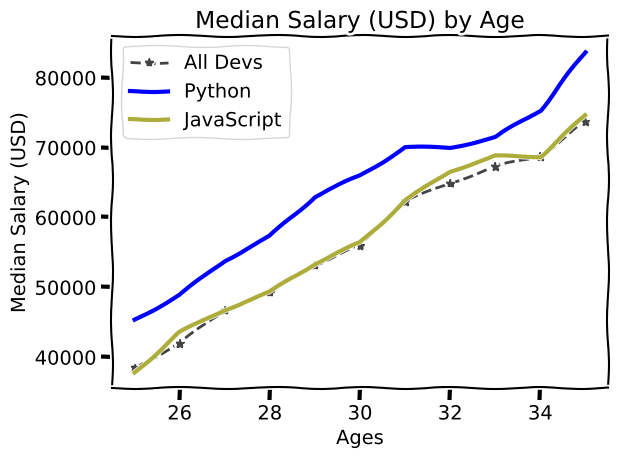

Here is the Python script that generated this plot:
import matplotlib.pyplot as plt  # 等效于 from matplotlib import pyplot as plt

# print(plt.style.available)    # 不同的style
# ['Solarize_Light2', '_classic_test_patch', 'bmh', 'classic', 'dark_background', 'fast', 'fivethirtyeight', 'ggplot',
# 'grayscale', 'seaborn', 'seaborn-bright', 'seaborn-colorblind', 'seaborn-dark', 'seaborn-dark-palette',
# 'seaborn-darkgrid', 'seaborn-deep', 'seaborn-muted', 'seaborn-notebook', 'seaborn-paper', 'seaborn-pastel',
# 'seaborn-poster', 'seaborn-talk', 'seaborn-ticks', 'seaborn-white', 'seaborn-whitegrid', 'tableau-colorblind10']

# plt.style.use('fivethirtyeight')
plt.xkcd()  # 漫画(comics)风格

ages_x = [25, 26, 27, 28, 29, 30, 31, 32, 33, 34, 35]

# Median Developer Salaries by Age
dev_y = [38496, 42000, 46752, 49320, 53200, 56000, 62316, 64928, 67317, 68748, 73752]
plt.plot(ages_x, dev_y, color='#444444', linestyle='--', marker='*', label='All Devs')   
# plot默认用line画出（plt.bar()画出条形图）
# color（可传入hex value)、linestyle、marker可分开写，也可合并写（省略参数名称）
# ['blue', 'Red', '#e5Ae37', 'GrEeN'] 表示颜色的字母大小写均可。'k'指黑色black

# Median Python Developer Salaries by Age
py_dev_y = [45372, 48876, 53850, 57287, 63016, 65998, 70003, 70000, 71496, 75370, 83640]
plt.plot(ages_x, py_dev_y, 'b', linewidth=3, label='Python')

# Median JavaScript Developer Salaries by Age
js_dev_y = [37810, 43515, 46823, 49293, 53437, 56373, 62375, 66674, 68745, 68746, 74583]
plt.plot(ages_x, js_dev_y, color='#adad3b', linewidth=3, label='JavaScript')

plt.xlabel('Ages')
plt.ylabel('Median Salary (USD)')
plt.title('Median Salary (USD) by Age')

# 添加legend
# 方法一
# plt.legend(['All Devs', 'Python'])   # 上面的plot方法里不传入label参数。缺点：必须与前面dev_y、py_dev_y先后顺序相同（不推荐这种方法）
# 方法二：plot方法里传入label参数
plt.legend()

# plt.grid(True)    # 发现在xkcd风格下无效

plt.tight_layout()  # tight_layout()会自动调整子图参数，使之填充整个图像区域。padding

plt.savefig('plot')    # 默认png格式。亦可'plot.png'

plt.show()
